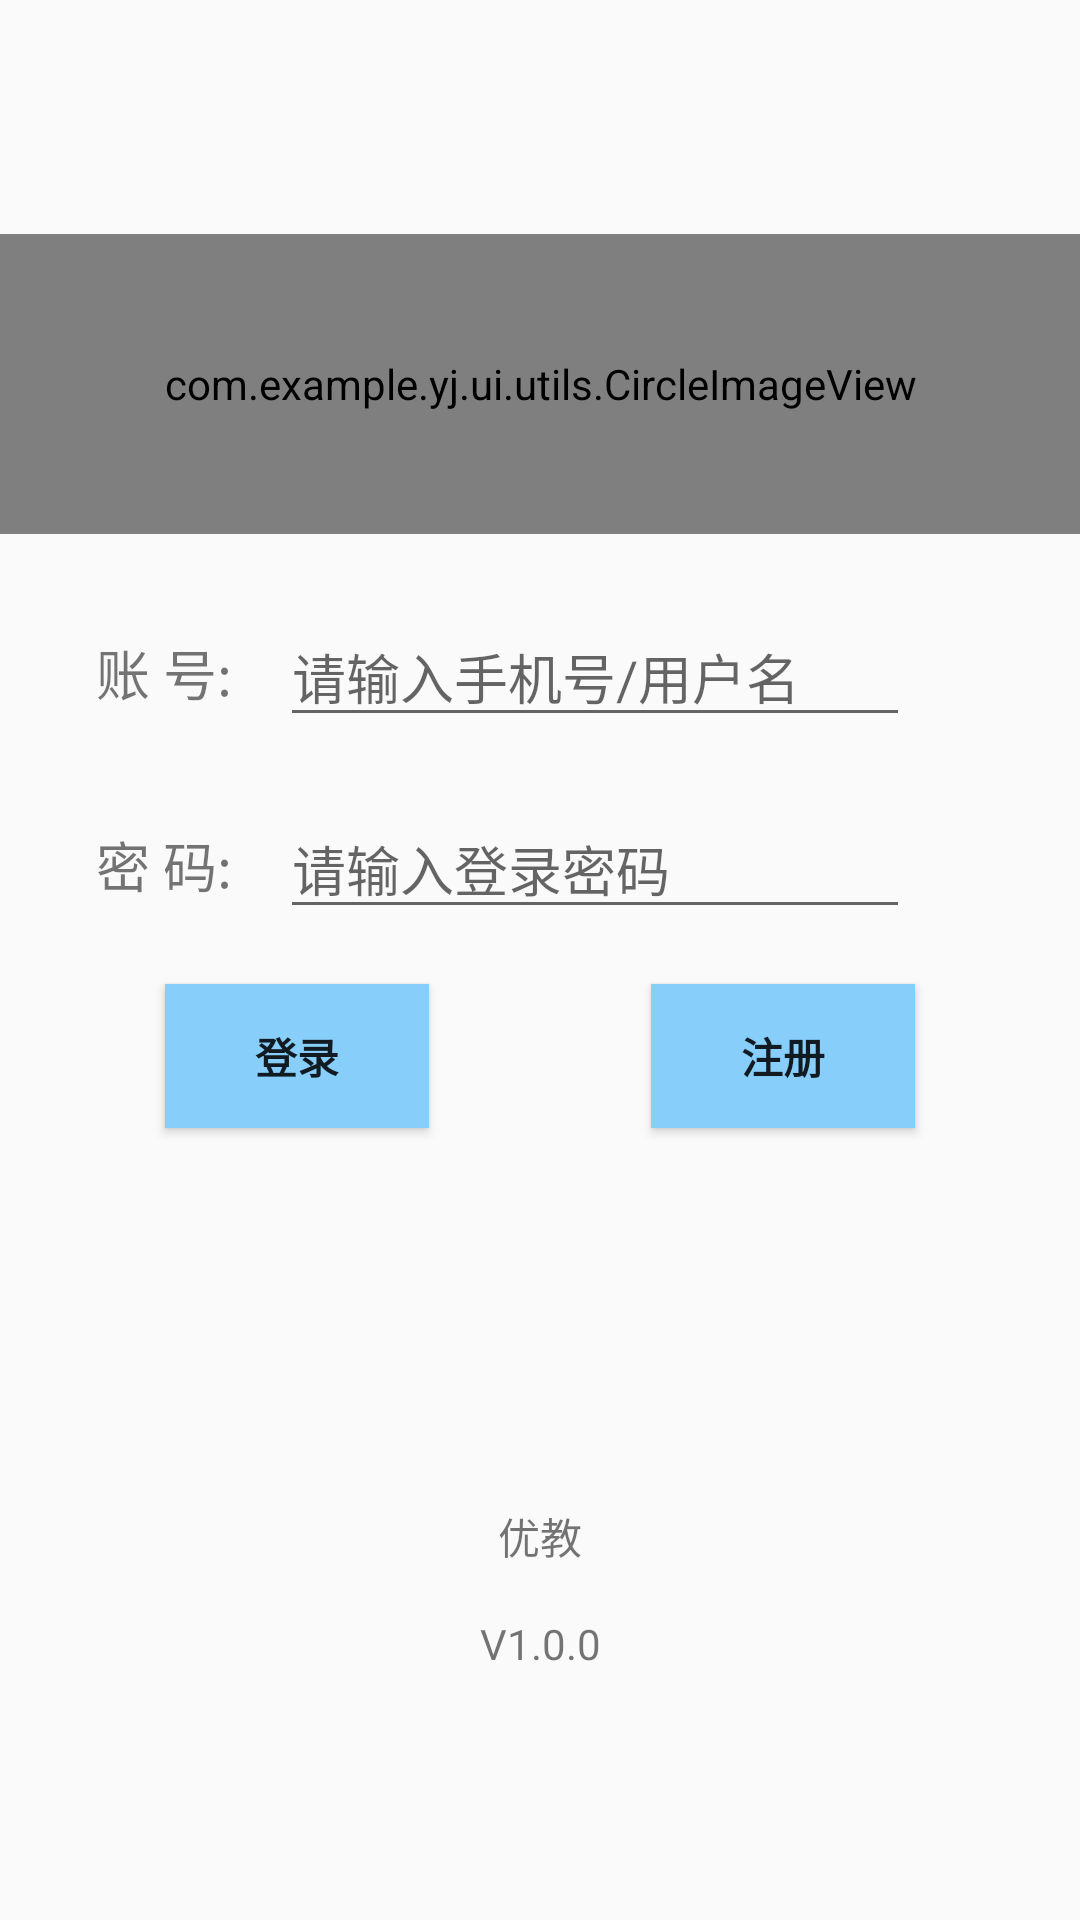

Reconstruct the res/layout file that produces this screen, plus the resources it refers to.
<!-- AndroidManifest.xml: application theme AppTheme -->
<!-- res/layout/fragment_login.xml -->
<?xml version="1.0" encoding="utf-8"?>
<FrameLayout xmlns:android="http://schemas.android.com/apk/res/android"
    xmlns:app="http://schemas.android.com/apk/res-auto"
    xmlns:tools="http://schemas.android.com/tools"
    android:layout_width="match_parent"
    android:layout_height="match_parent"
    tools:context=".ui.my.LoginFragment">

    <androidx.constraintlayout.widget.ConstraintLayout
        android:layout_width="match_parent"
        android:layout_height="match_parent"
        android:background="@drawable/hand_a">

        <androidx.constraintlayout.widget.Guideline
            android:id="@+id/guideline20"
            android:layout_width="wrap_content"
            android:layout_height="wrap_content"
            android:orientation="vertical"
            app:layout_constraintGuide_percent="0.05" />

        <androidx.constraintlayout.widget.Guideline
            android:id="@+id/guideline21"
            android:layout_width="wrap_content"
            android:layout_height="wrap_content"
            android:orientation="vertical"
            app:layout_constraintGuide_percent="0.95" />

        <androidx.constraintlayout.widget.Guideline
            android:id="@+id/guideline10"
            android:layout_width="wrap_content"
            android:layout_height="wrap_content"
            android:orientation="horizontal"
            app:layout_constraintGuide_percent="0.2" />

        <androidx.constraintlayout.widget.Guideline
            android:id="@+id/guideline11"
            android:layout_width="wrap_content"
            android:layout_height="wrap_content"
            android:orientation="horizontal"
            app:layout_constraintGuide_percent="0.3" />

        <androidx.constraintlayout.widget.Guideline
            android:id="@+id/guideline12"
            android:layout_width="wrap_content"
            android:layout_height="wrap_content"
            android:orientation="horizontal"
            app:layout_constraintGuide_percent="0.4" />

        <androidx.constraintlayout.widget.Guideline
            android:id="@+id/guideline13"
            android:layout_width="wrap_content"
            android:layout_height="wrap_content"
            android:orientation="horizontal"
            app:layout_constraintGuide_percent="0.5" />

        <androidx.constraintlayout.widget.Guideline
            android:id="@+id/guideline14"
            android:layout_width="wrap_content"
            android:layout_height="wrap_content"
            android:orientation="horizontal"
            app:layout_constraintGuide_percent="0.6" />

        <com.example.yj.ui.utils.CircleImageView
            android:id="@+id/imageView"
            android:layout_width="0dp"
            android:layout_height="100dp"
            android:src="@mipmap/ic_launcher_round"
            app:layout_constraintBottom_toTopOf="@+id/guideline10"
            app:layout_constraintEnd_toEndOf="parent"
            app:layout_constraintStart_toStartOf="parent"
            app:layout_constraintTop_toTopOf="@+id/guideline10" />

        <TextView
            android:id="@+id/textView12"
            android:layout_width="wrap_content"
            android:layout_height="wrap_content"
            android:layout_marginStart="32dp"
            android:text="@string/username"
            android:textSize="@dimen/accompany_main_title_size"
            app:layout_constraintBottom_toTopOf="@+id/guideline12"
            app:layout_constraintStart_toStartOf="parent"
            app:layout_constraintTop_toTopOf="@+id/guideline11" />

        <EditText
            android:id="@+id/login_username"
            android:layout_width="wrap_content"
            android:layout_height="wrap_content"
            android:layout_marginStart="16dp"
            android:ems="10"
            android:hint="@string/login_user_hint"
            android:inputType="textPersonName"
            app:layout_constraintBottom_toTopOf="@+id/guideline12"
            app:layout_constraintStart_toEndOf="@+id/textView12"
            app:layout_constraintTop_toTopOf="@+id/guideline11" />

        <TextView
            android:id="@+id/textView13"
            android:layout_width="wrap_content"
            android:layout_height="wrap_content"
            android:layout_marginStart="32dp"
            android:text="@string/password"
            android:textSize="18sp"
            app:layout_constraintBottom_toTopOf="@+id/guideline13"
            app:layout_constraintStart_toStartOf="parent"
            app:layout_constraintTop_toTopOf="@+id/guideline12" />

        <EditText
            android:id="@+id/login_pwd"
            android:layout_width="wrap_content"
            android:layout_height="wrap_content"
            android:layout_marginStart="16dp"
            android:ems="10"
            android:hint="@string/input_password"
            android:inputType="textPassword"
            app:layout_constraintBottom_toTopOf="@+id/guideline13"
            app:layout_constraintStart_toEndOf="@+id/textView13"
            app:layout_constraintTop_toTopOf="@+id/guideline12" />

        <Button
            android:id="@+id/login_login_bt"
            android:layout_width="wrap_content"
            android:layout_height="wrap_content"
            android:background="@color/colorBlues"
            android:text="@string/welcome_sign_in"
            android:textStyle="bold"
            app:layout_constraintBottom_toTopOf="@+id/guideline14"
            app:layout_constraintEnd_toStartOf="@+id/guideline17"
            app:layout_constraintStart_toStartOf="@+id/guideline20"
            app:layout_constraintTop_toTopOf="@+id/guideline13" />

        <androidx.constraintlayout.widget.Guideline
            android:id="@+id/guideline17"
            android:layout_width="wrap_content"
            android:layout_height="wrap_content"
            android:orientation="vertical"
            app:layout_constraintGuide_percent="0.5" />

        <Button
            android:id="@+id/button2"
            android:layout_width="wrap_content"
            android:layout_height="wrap_content"
            android:background="@color/colorBlues"
            android:text="@string/welcome_sign_new"
            android:textStyle="bold"
            app:layout_constraintBottom_toTopOf="@+id/guideline14"
            app:layout_constraintEnd_toStartOf="@+id/guideline21"
            app:layout_constraintStart_toStartOf="@+id/guideline17"
            app:layout_constraintTop_toTopOf="@+id/guideline13" />

        <TextView
            android:id="@+id/textView14"
            android:layout_width="wrap_content"
            android:layout_height="wrap_content"
            android:text="@string/app_name"
            app:layout_constraintBottom_toBottomOf="parent"
            app:layout_constraintEnd_toStartOf="@+id/guideline17"
            app:layout_constraintStart_toStartOf="@+id/guideline17"
            app:layout_constraintTop_toTopOf="@+id/guideline14" />

        <TextView
            android:id="@+id/textView15"
            android:layout_width="wrap_content"
            android:layout_height="wrap_content"
            android:layout_marginTop="16dp"
            android:text="@string/app_version"
            app:layout_constraintBottom_toBottomOf="parent"
            app:layout_constraintEnd_toEndOf="parent"
            app:layout_constraintStart_toStartOf="parent"
            app:layout_constraintTop_toBottomOf="@+id/textView14"
            app:layout_constraintVertical_bias="0.0" />

    </androidx.constraintlayout.widget.ConstraintLayout>
</FrameLayout>
<!-- resources referenced by this layout -->
<resources>
  <color name="colorBlues">#87CEFA</color>
  <dimen name="accompany_main_title_size">18sp</dimen>
  <!-- mipmap ic_launcher_round: png bitmap (mipmap-hdpi, 4948 bytes) -->
  <string name="app_name">优教</string>
  <string name="app_version">V1.0.0</string>
  <string name="input_password">请输入登录密码</string>
  <string name="login_user_hint">请输入手机号/用户名</string>
  <string name="password">密 码:</string>
  <string name="username">账 号:</string>
  <string name="welcome_sign_in">登录</string>
  <string name="welcome_sign_new">注册</string>
  <style name="AppTheme" parent="Theme.AppCompat.Light.NoActionBar">
          
          <item name="colorPrimary">@color/colorPrimary</item>
          <item name="colorPrimaryDark">@color/colorPrimaryDark</item>
          <item name="colorAccent">@color/colorAccent</item>
      </style>
  <color name="colorPrimary">#2E2E99</color>
  <color name="colorPrimaryDark">#2E2E99</color>
  <color name="colorAccent">#D81B60</color>
</resources>
